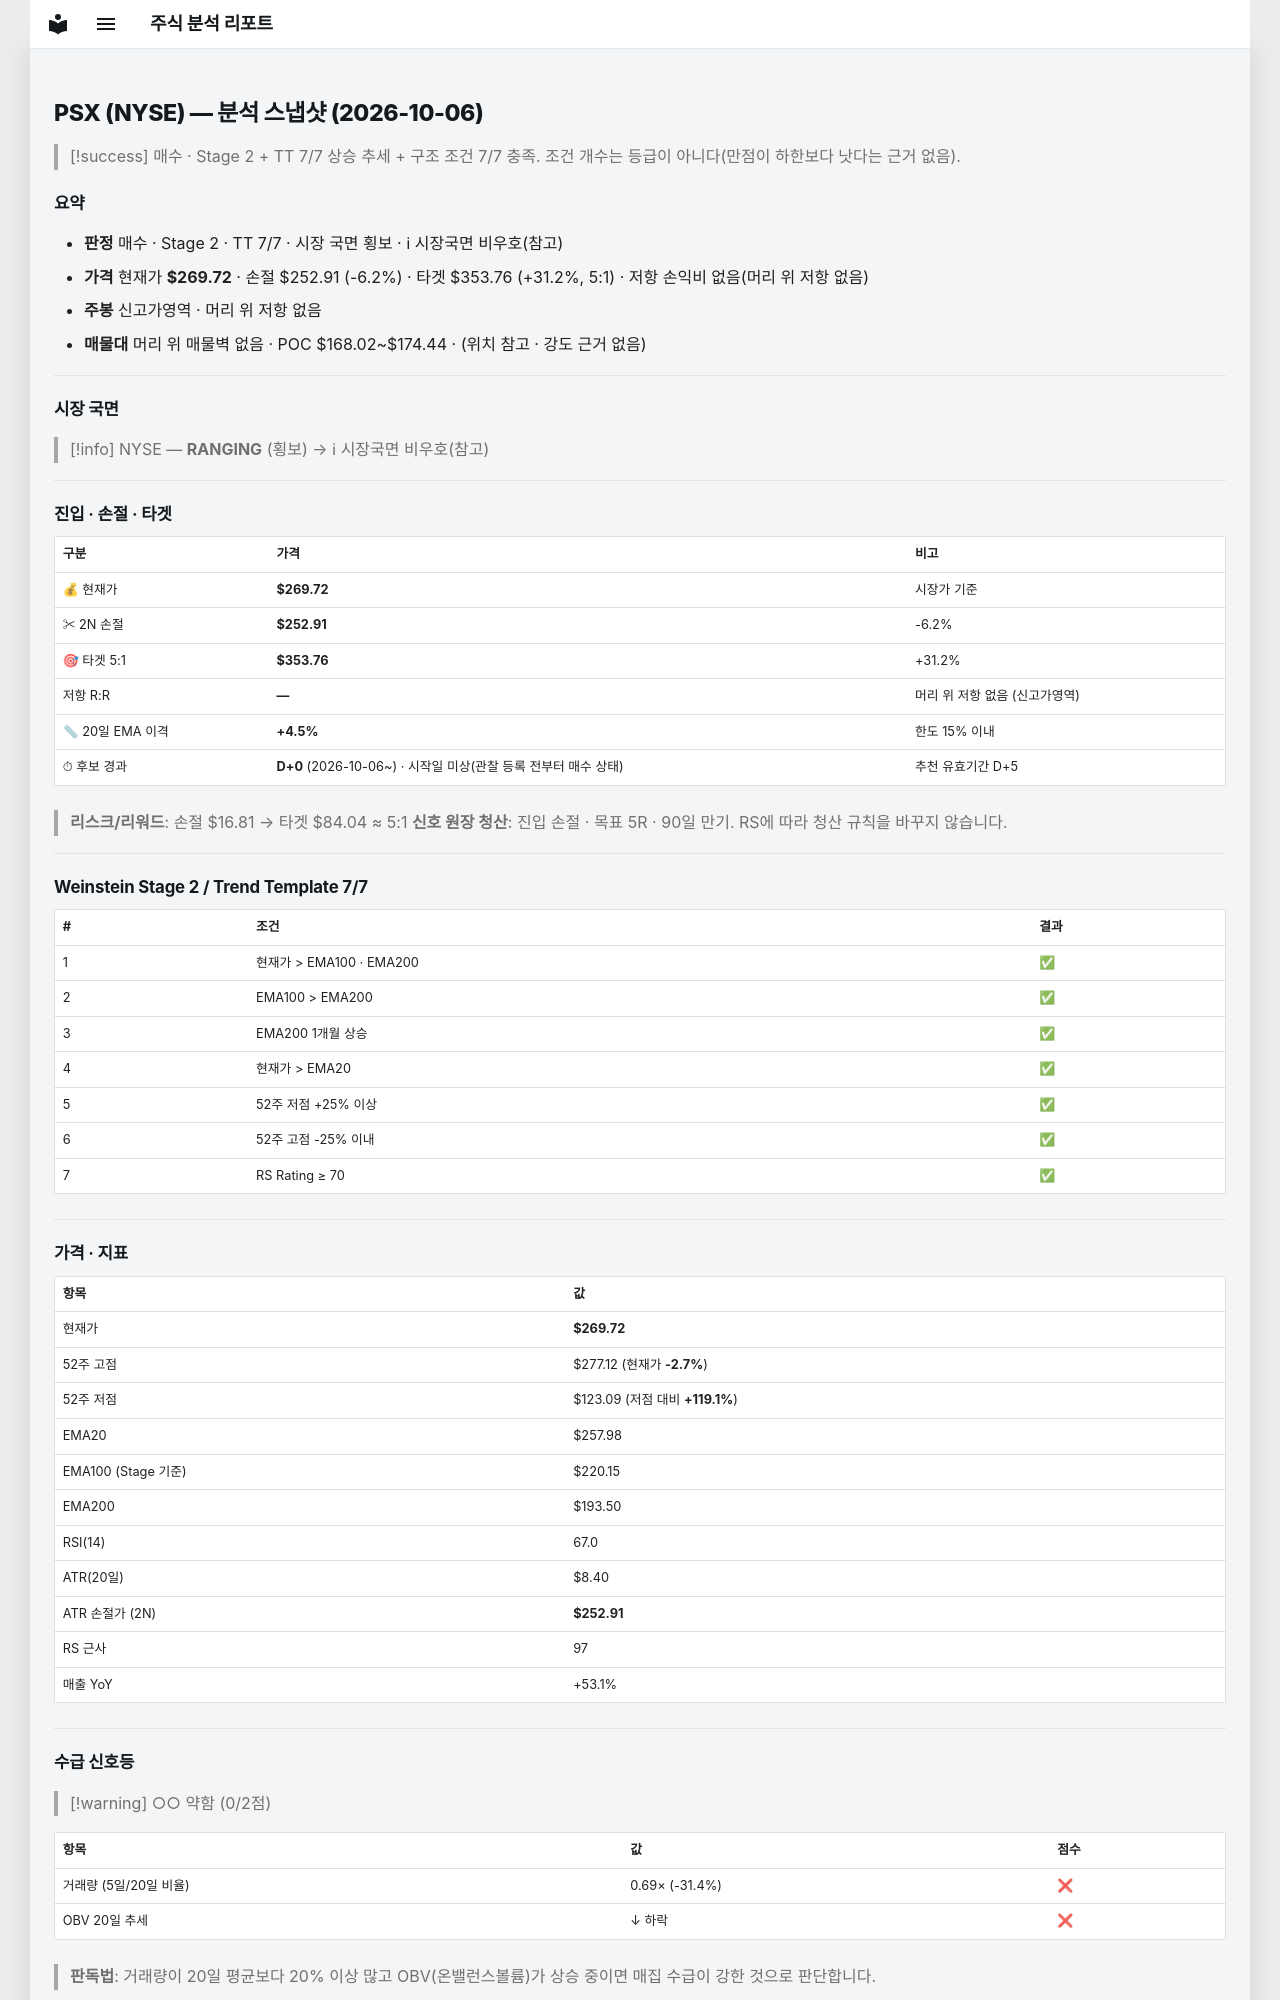

repository: soloandco/stock-reports · page: snapshots/PSX-2026-10-06/index.html · generator: mkdocs

---
type: analysis-snapshot
title: PSX 분석 스냅샷
ticker: PSX
market: NYSE
created: 2026-10-06
updated: 2026-10-06
bar-date: 2026-10-05
verdict: 매수후보
sma50-gap-pct: 4.5
candidate-days: 0
candidate-since: 2026-10-06
candidate-start-unknown: true
weekly-position: 신고가영역
stage: 2
trend-template-score: 7
tt-max: 7
ma-set: ema-20-100-200
price: 269.7200012207031
stop-price: 252.91199946436447
market-regime: RANGING
supply-demand-score: 0/2
supply-demand-label: 약함
status: tracking
tags:
  - stock-agent
  - watchlist
  - PSX
  - analysis
related:
  - "[[analysis-template]]"
---

# PSX (NYSE) — 분석 스냅샷 (2026-10-06)

> [!success] 매수 · Stage 2 + TT 7/7
> 상승 추세 + 구조 조건 7/7 충족. 조건 개수는 등급이 아니다(만점이 하한보다 낫다는 근거 없음).

## 요약

- **판정** 매수 · Stage 2 · TT 7/7 · 시장 국면 횡보 · ℹ 시장국면 비우호(참고)
- **가격** 현재가 **$269.72** · 손절 $252.91 (-6.2%) · 타겟 $353.76 (+31.2%, 5:1) · 저항 손익비 없음(머리 위 저항 없음)
- **주봉** 신고가영역 · 머리 위 저항 없음
- **매물대** 머리 위 매물벽 없음 · POC $168.02~$174.44 · (위치 참고 · 강도 근거 없음)

---

## 시장 국면

> [!info] NYSE — **RANGING** (횡보) → ℹ 시장국면 비우호(참고)

---

## 진입 · 손절 · 타겟

| 구분 | 가격 | 비고 |
|------|------|------|
| 💰 현재가 | **$269.72** | 시장가 기준 |
| ✂ 2N 손절 | **$252.91** | -6.2% |
| 🎯 타겟 5:1 | **$353.76** | +31.2% |
| 저항 R:R | **—** | 머리 위 저항 없음 (신고가영역) |
| 📏 20일 EMA 이격 | **+4.5%** | 한도 15% 이내 |
| ⏱ 후보 경과 | **D+0** (2026-10-06~) · 시작일 미상(관찰 등록 전부터 매수 상태) | 추천 유효기간 D+5 |

> **리스크/리워드**: 손절 $16.81 → 타겟 $84.04 ≈ 5:1
> **신호 원장 청산**: 진입 손절 · 목표 5R · 90일 만기. RS에 따라 청산 규칙을 바꾸지 않습니다.

---

## Weinstein Stage 2 / Trend Template 7/7

| # | 조건 | 결과 |
|---|------|------|
| 1 | 현재가 > EMA100 · EMA200 | ✅ |
| 2 | EMA100 > EMA200 | ✅ |
| 3 | EMA200 1개월 상승 | ✅ |
| 4 | 현재가 > EMA20 | ✅ |
| 5 | 52주 저점 +25% 이상 | ✅ |
| 6 | 52주 고점 -25% 이내 | ✅ |
| 7 | RS Rating ≥ 70 | ✅ |

---

## 가격 · 지표

| 항목 | 값 |
|------|---|
| 현재가 | **$269.72** |
| 52주 고점 | $277.12 (현재가 **-2.7%**) |
| 52주 저점 | $123.09 (저점 대비 **+119.1%**) |
| EMA20 | $257.98 |
| EMA100 (Stage 기준) | $220.15 |
| EMA200 | $193.50 |
| RSI(14) | 67.0 |
| ATR(20일) | $8.40 |
| ATR 손절가 (2N) | **$252.91** |
| RS 근사 | 97 |
| 매출 YoY | +53.1% |

---
## 수급 신호등

> [!warning] ○○ 약함 (0/2점)

| 항목 | 값 | 점수 |
|------|------|------|
| 거래량 (5일/20일 비율) | 0.69× (-31.4%) | ❌ |
| OBV 20일 추세 | ↓ 하락 | ❌ |

> **판독법**: 거래량이 20일 평균보다 20% 이상 많고 OBV(온밸런스볼륨)가 상승 중이면 매집 수급이 강한 것으로 판단합니다.

---
